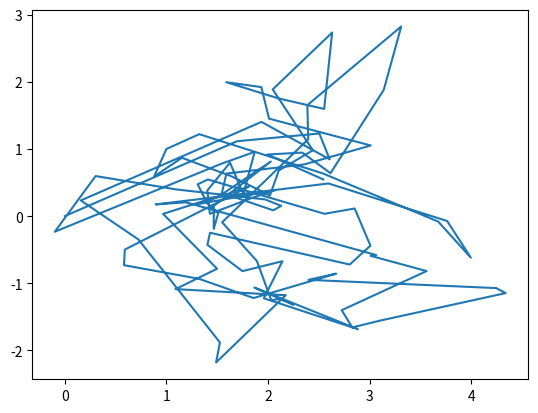

Write Python code to recreate this figure.
import numpy as np
import matplotlib.pyplot as plt

class ParticleFilter:
    def __init__(self, num_particles, initial_state, motion_model, observation_model):
        self.num_particles = num_particles
        self.particles = np.zeros((num_particles, len(initial_state)))
        for i in range(num_particles):
            self.particles[i] = initial_state + np.random.normal(0, 1, len(initial_state))
            #Se crea una matriz de ceros la cual se va llenando con valores randoms entre 0 y 1
            #Esto para obtener el valor incial de cada particula
            #Luego se le agrega peso a todas las particulas
        self.weights = np.ones(num_particles) / num_particles
        self.motion_model = motion_model
        self.observation_model = observation_model
        self.resampling_threshold = num_particles / 2
        self.history = [initial_state]
        #Luego se guarda un historial del mismo
    
    def predict(self, control):
        for i in range(self.num_particles):
            self.particles[i] = self.motion_model(self.particles[i], control) + np.random.normal(0, 1, len(self.particles[i]))
    #Aqui se predice el movimiento de la particula el cual usa un argumento de control y el estado de cada particula
    #Este resultado se agrega a la particula creando una nueva posicion 
    
    def update(self, observation):
        for i in range(self.num_particles):
            self.weights[i] *= self.observation_model(observation, self.particles[i])
        self.weights /= np.sum(self.weights)
        #Se actualiza el peso de las particulas con una iteran y luego se multiplica por el peso de cada particula
    
    def resample(self):
        if np.sum(self.weights ** 2) < self.resampling_threshold:
            indexes = np.random.choice(self.num_particles, self.num_particles, p=self.weights)
            self.particles = self.particles[indexes]
            self.weights = np.ones(self.num_particles) / self.num_particles
            #Se cambia la muestras de particulas si el threshold es mayor que los pesos al cuadrado
    
    def run(self, controls, observations):
        for i in range(len(controls)):
            self.predict(controls[i])
            self.update(observations[i])
            self.resample()
            self.history.append(np.average(self.particles, weights=self.weights, axis=0))


def simple_motion_model(state, control):
    return state + np.array([control[0] * np.cos(state[2]), control[0] * np.sin(state[2]), control[1]])

def simple_observation_model(observation, state):
    distance = observation - np.linalg.norm(state[:2])
    return np.exp(-distance ** 2 / 2)


pf = ParticleFilter(100, [0, 0, 0], simple_motion_model, simple_observation_model)
controls = [(1, 0.1)] * 100
observations = np.random.normal(5, 1, 100)
pf.run(controls, observations)
#Se grafica todo el historial para ver como se fueron prediciendo las particulas
plt.plot([x[0] for x in pf.history], [x[1] for x in pf.history])
plt.show()

"""
El filtrado de partículas se utiliza comúnmente en robótica para localizar un robot en un entorno desconocido a partir de medidas de sensores ruidosos. 
El algoritmo de filtrado de partículas funciona de la siguiente manera: se inicializa un conjunto de partículas, cada una representando una hipótesis sobre el estado latente del robot.
En cada iteración, se predice la posición del robot utilizando un modelo de movimiento y se actualiza la distribución de probabilidad del estado latente utilizando un modelo de observación que compara las medidas de sensores con las hipótesis.
Las partículas con pesos más bajos se eliminan y se reemplazan por nuevas partículas generadas a partir de las partículas con pesos más altos. El proceso se repite hasta que se alcanza una precisión suficiente.
"""
